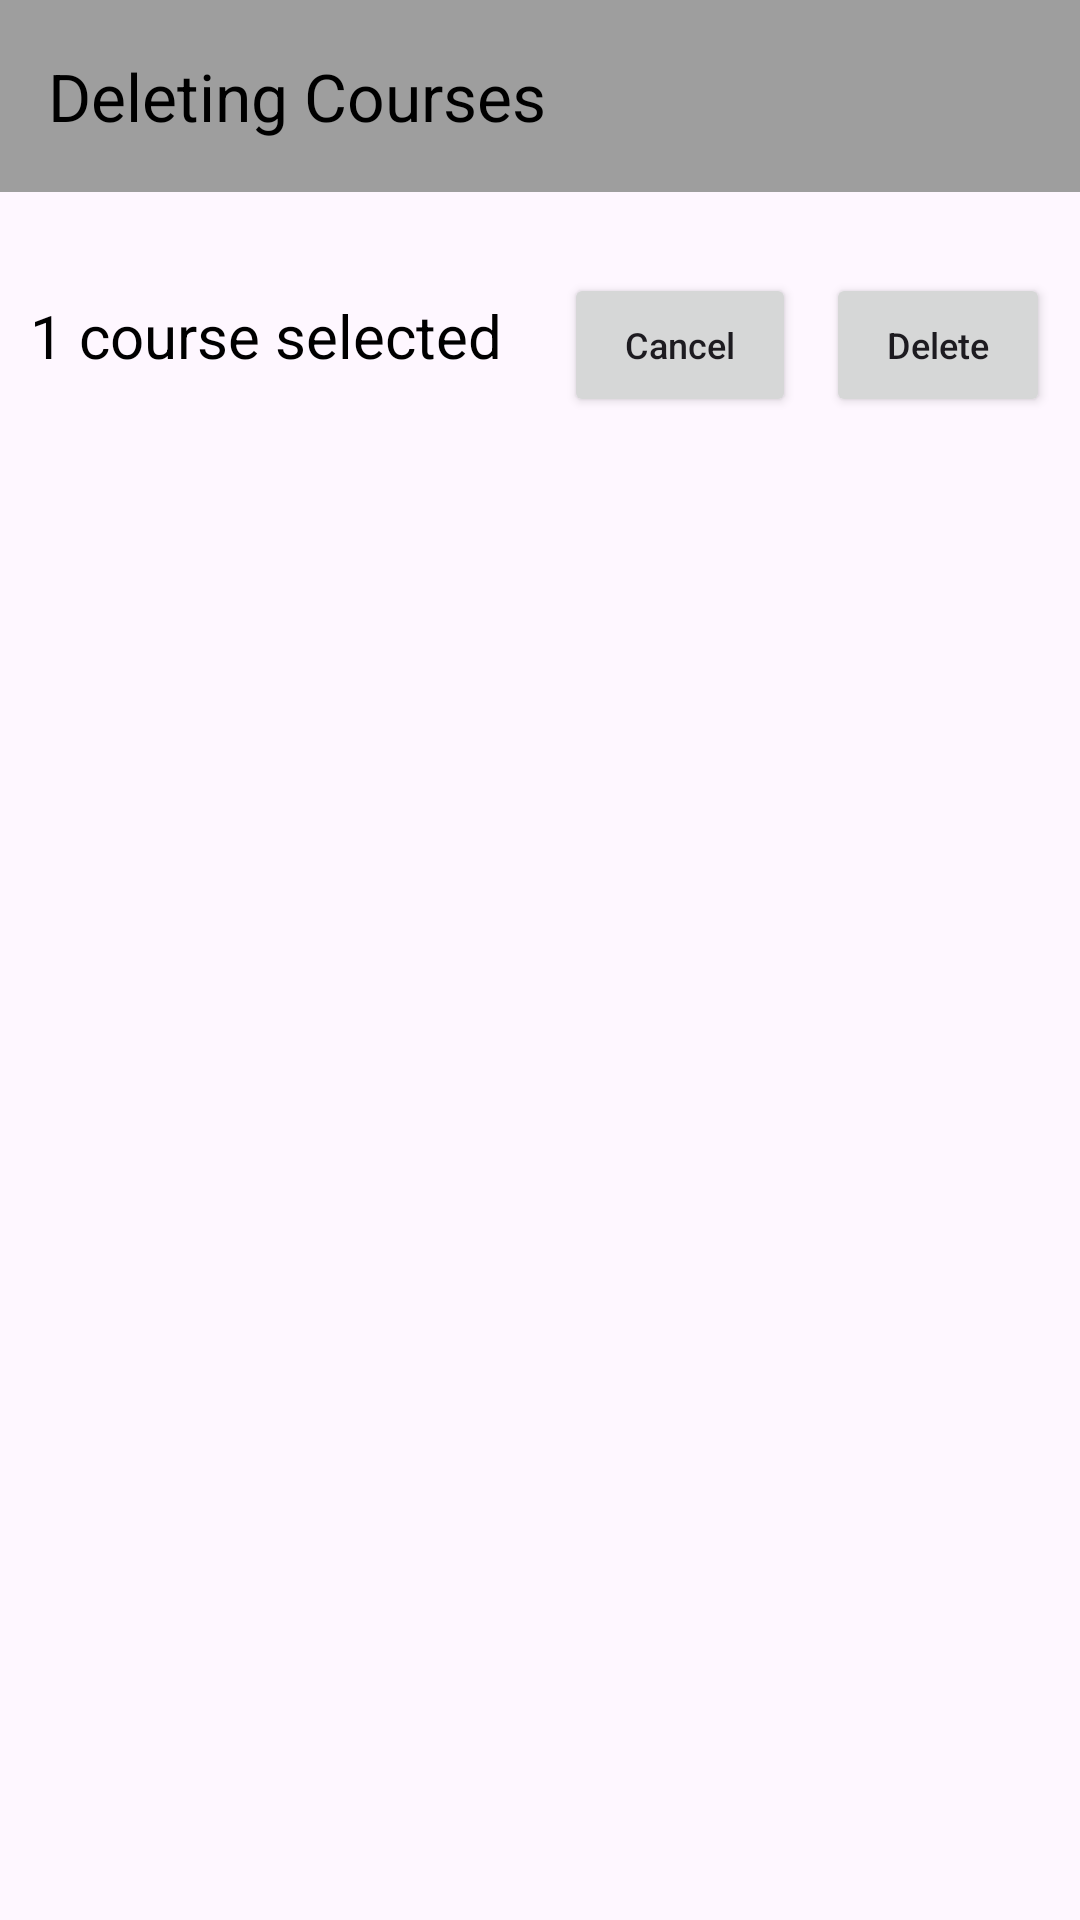

Here is an Android app screen rendered from its layout file. Give the layout XML and the strings, colors and styles it references.
<!-- AndroidManifest.xml: application theme Theme.GroupProject -->
<!-- res/layout/fragment_delete_courses.xml -->
<?xml version="1.0" encoding="utf-8"?>
<LinearLayout xmlns:android="http://schemas.android.com/apk/res/android"
    xmlns:app="http://schemas.android.com/apk/res-auto"
    xmlns:tools="http://schemas.android.com/tools"
    android:layout_width="match_parent"
    android:layout_height="match_parent"
    android:orientation="vertical"
    tools:context=".ui.DeleteCoursesFragment">

    <androidx.appcompat.widget.Toolbar
        android:id="@+id/toolbarDelete"
        android:layout_width="match_parent"
        android:layout_height="wrap_content"
        android:background="?attr/colorPrimary"
        android:minHeight="?attr/actionBarSize"
        android:theme="?attr/actionBarTheme"
        app:navigationIcon="@drawable/baseline_close_24"
        app:title="Deleting Courses"
        app:titleTextAppearance="@style/TextAppearance.AppCompat.Large"
        app:titleTextColor="#000000" />

    <LinearLayout
        android:layout_width="match_parent"
        android:layout_height="wrap_content"
        android:layout_marginTop="25dp"
        android:orientation="horizontal"
        android:paddingStart="10dp"
        android:paddingTop="2dp"
        android:paddingEnd="10dp"
        android:paddingBottom="2dp">

        <TextView
            android:id="@+id/coursesSelected"
            android:layout_width="wrap_content"
            android:layout_height="wrap_content"
            android:layout_weight="1"
            android:text="1 course selected"
            android:textAlignment="viewStart"
            android:textColor="#000000"
            android:textSize="20sp" />

        <Button
            android:id="@+id/cancelButton"
            android:layout_width="wrap_content"
            android:layout_height="wrap_content"
            android:layout_marginRight="5dp"
            android:layout_weight="1"
            android:minWidth="0dp"
            android:paddingLeft="10dp"
            android:paddingTop="0dp"
            android:paddingRight="10dp"
            android:paddingBottom="0dp"
            android:text="Cancel"
            android:textAllCaps="false"
            android:textSize="12sp"
            app:cornerRadius="15dp" />

        <Button
            android:id="@+id/deleteButton"
            android:layout_width="wrap_content"
            android:layout_height="wrap_content"
            android:layout_marginLeft="5dp"
            android:layout_weight="1"
            android:minWidth="0dp"
            android:paddingLeft="10dp"
            android:paddingTop="0dp"
            android:paddingRight="10dp"
            android:paddingBottom="0dp"
            android:text="Delete"
            android:textAllCaps="false"
            android:textSize="12sp"
            app:cornerRadius="15dp"
            app:icon="@drawable/outline_delete_24"
            app:iconPadding="0dp"
            app:iconSize="16dp" />

    </LinearLayout>

    <androidx.recyclerview.widget.RecyclerView
        android:id="@+id/recyclerViewCourses"
        android:layout_width="match_parent"
        android:layout_height="wrap_content"
        android:layout_marginTop="25dp"
        android:paddingLeft="10dp"
        android:paddingTop="0dp"
        android:paddingRight="10dp"
        android:paddingBottom="0dp">
    </androidx.recyclerview.widget.RecyclerView>
</LinearLayout>
<!-- resources referenced by this layout -->
<resources>
  <style name="Theme.GroupProject" parent="Theme.Material3.DayNight.NoActionBar">
  
          <item name="colorPrimary">@color/label_grey</item>
          <item name="colorOnPrimary">@color/white</item>
  
          <item name="colorSecondary">@color/teal_200</item>
          <item name="colorOnSecondary">@color/black</item>
  
          <item name="android:statusBarColor">?attr/colorPrimary</item>
  
      </style>
  <color name="label_grey">#FF9E9E9E</color>
  <color name="white">#FFFFFFFF</color>
  <color name="teal_200">#FF03DAC5</color>
  <color name="black">#FF000000</color>
</resources>
